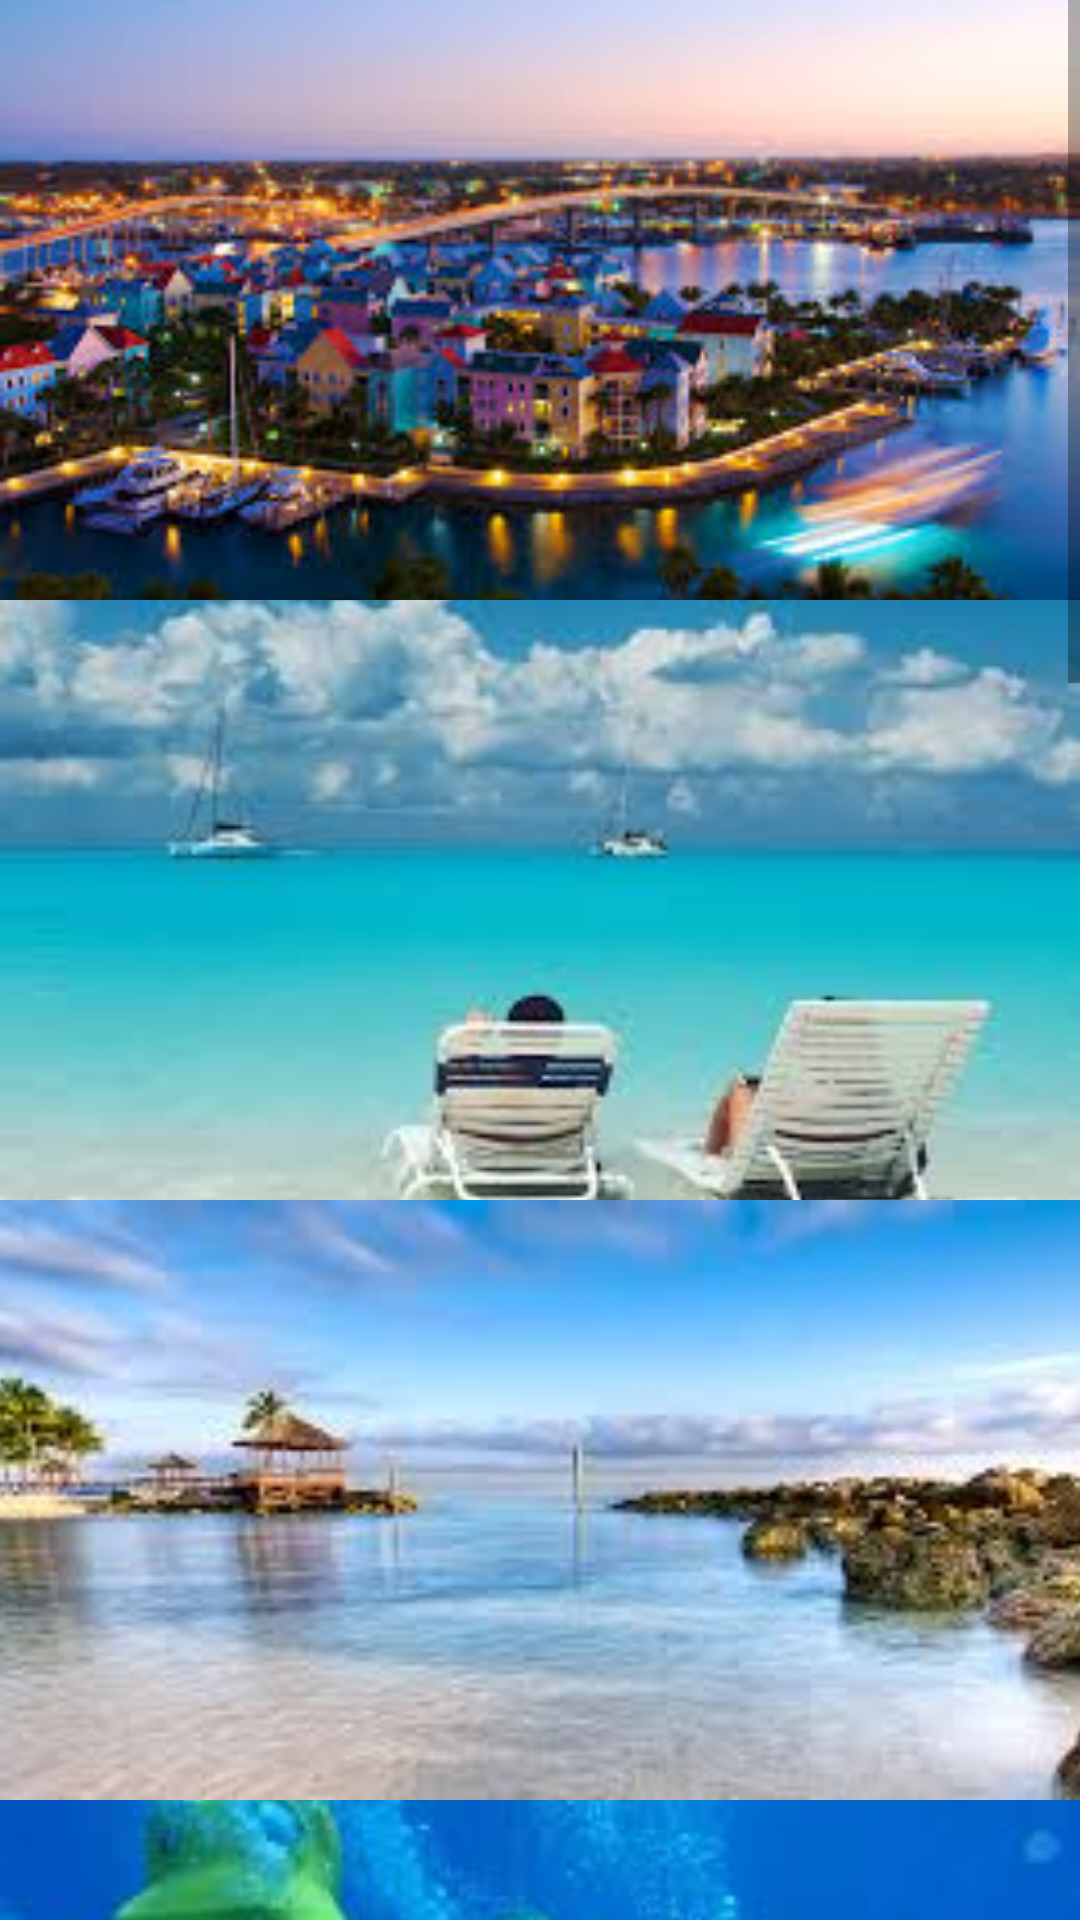

Android layout source for this screen:
<!-- AndroidManifest.xml: application theme AppTheme -->
<!-- res/layout/images_country1.xml -->
<?xml version="1.0" encoding="utf-8"?>
<ScrollView
    xmlns:android="http://schemas.android.com/apk/res/android"
    xmlns:tools="http://schemas.android.com/tools"
    android:layout_height="match_parent"
    android:layout_width="match_parent">

<LinearLayout xmlns:android="http://schemas.android.com/apk/res/android"
    android:orientation="vertical"
    android:layout_width="match_parent"
    android:layout_height="match_parent">

    <ImageView
        android:id="@+id/image_1"
        style="@style/image_dimensions"
        android:src="@drawable/bahamas1"/>

    <ImageView
        android:id="@+id/image_2"
        style="@style/image_dimensions"
        android:src="@drawable/bahamas2"
        />

    <ImageView
        android:id="@+id/image_3"
        style="@style/image_dimensions"
        android:src="@drawable/bahamas3"
        />

    <ImageView
        android:id="@+id/image_4"
        style="@style/image_dimensions"
        android:src="@drawable/bahamas4"
       />

    <ImageView
        android:id="@+id/image_5"
        style="@style/image_dimensions"
        android:src="@drawable/bahamas5"
       />


    <ImageView
        android:id="@+id/image_6"
        style="@style/image_dimensions"
        android:src="@drawable/bahamas6"
        />
    <ImageView
        android:id="@+id/image_7"
        style="@style/image_dimensions"
        android:src="@drawable/bahamas7"
        />
    <ImageView
        android:id="@+id/image_8"
        style="@style/image_dimensions"
        android:src="@drawable/bahamas8"
        />
    <ImageView
        android:id="@+id/image_9"
        style="@style/image_dimensions"
        android:src="@drawable/bahamas9"
        />
</LinearLayout>
    </ScrollView>
<!-- resources referenced by this layout -->
<resources>
  <!-- drawable bahamas1: jpg bitmap (drawable, 15888 bytes) -->
  <!-- drawable bahamas2: jpg bitmap (drawable, 6242 bytes) -->
  <!-- drawable bahamas3: jpg bitmap (drawable, 9541 bytes) -->
  <!-- drawable bahamas4: jpg bitmap (drawable, 5512 bytes) -->
  <!-- drawable bahamas5: jpg bitmap (drawable, 13531 bytes) -->
  <!-- drawable bahamas7: jpg bitmap (drawable, 7232 bytes) -->
  <!-- drawable bahamas8: jpg bitmap (drawable, 7618 bytes) -->
  <!-- drawable bahamas9: jpg bitmap (drawable, 12852 bytes) -->
  <style name="image_dimensions">
      <item name="android:layout_width">match_parent</item>
      <item name="android:layout_height">200sp</item>
      <item name="android:layout_weight">1</item>
      <item name="android:scaleType">centerCrop</item>
  </style>
  <style name="AppTheme" parent="Theme.AppCompat.Light.DarkActionBar">
          
          <item name="colorPrimary">@color/colorPrimary</item>
          <item name="colorPrimaryDark">@color/colorPrimaryDark</item>
          <item name="colorAccent">@color/colorAccent</item>
      </style>
  <!-- not gathered from this repository: default colours our renderer supplied (Android Studio template values) -->
  <color name="colorPrimary">#FF6200EE</color>
  <color name="colorPrimaryDark">#FF3700B3</color>
  <color name="colorAccent">#FF03DAC5</color>
</resources>
